13-way image classification set "object_crops_split_3" from GitHub (n21twn/Vision_Eindopdracht); label vocabulary: ace, eight, five, four, jack, king, nine, queen, seven, six, ten, three, two.

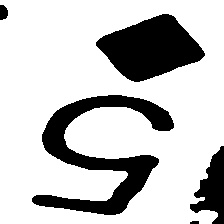
Label: five

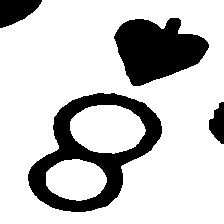
Label: eight

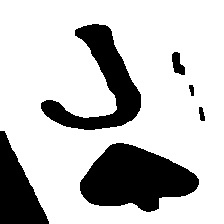
Label: jack

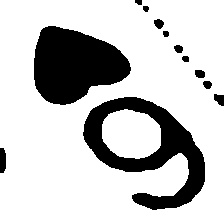
Label: six

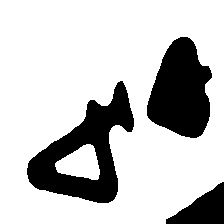
Label: four

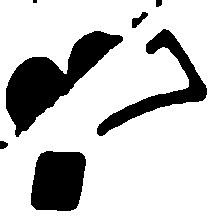
Label: seven
